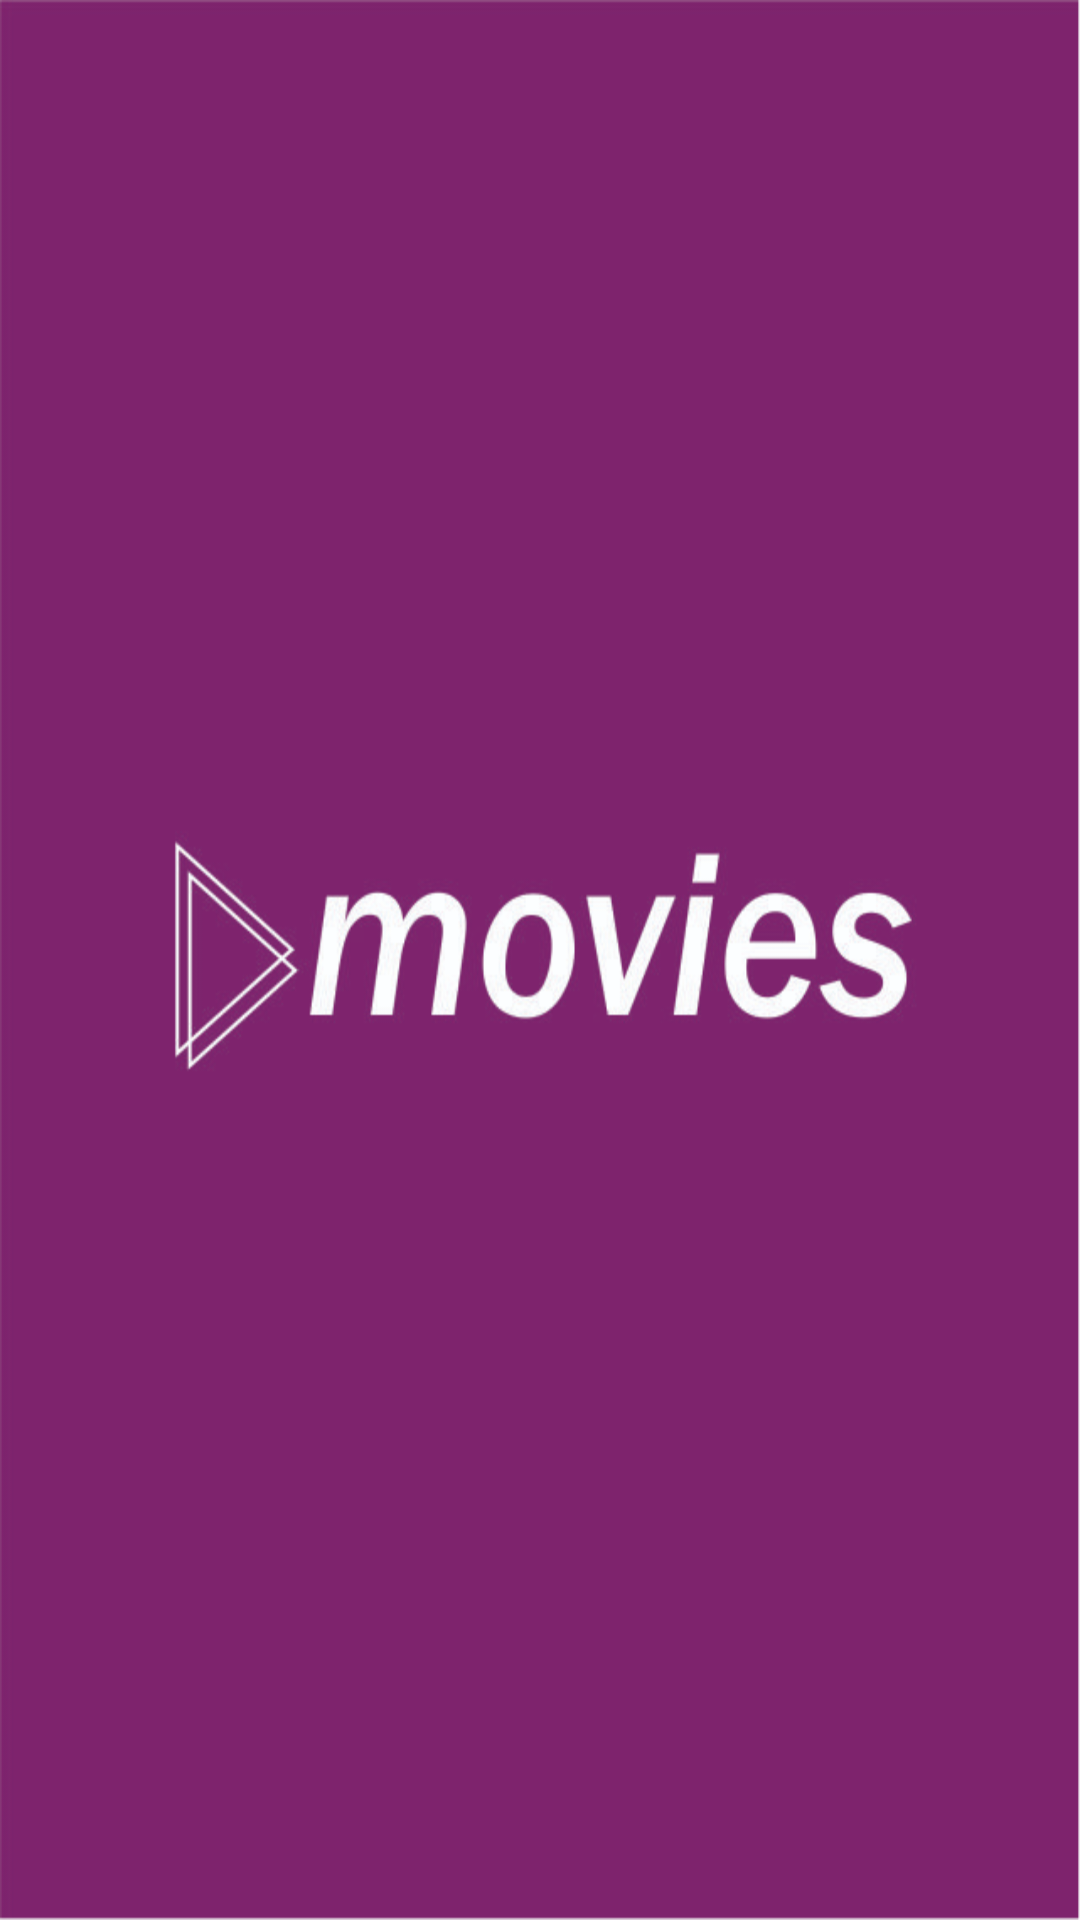

Write the Android layout XML for this screen, with the resource values it uses.
<!-- AndroidManifest.xml: activity theme SplashTheme -->
<!-- res/layout/activity_main.xml -->
<?xml version="1.0" encoding="utf-8"?>
<android.support.constraint.ConstraintLayout xmlns:android="http://schemas.android.com/apk/res/android"
    xmlns:app="http://schemas.android.com/apk/res-auto"
    xmlns:tools="http://schemas.android.com/tools"
    android:layout_width="match_parent"
    android:layout_height="match_parent"
    tools:context="com.dana.widyamass.dmovies.ui.main.MainActivity">

    <android.support.v7.widget.RecyclerView
        android:id="@+id/rv_list_movies"
        android:layout_width="match_parent"
        android:layout_height="match_parent"/>

    <ProgressBar
        android:id="@+id/progress"
        android:layout_width="wrap_content"
        android:layout_height="wrap_content"
        android:layout_centerInParent="true"/>

</android.support.constraint.ConstraintLayout>
<!-- resources referenced by this layout -->
<resources>
  <style name="SplashTheme" parent="Theme.AppCompat.Light.NoActionBar">
          <item name="android:windowBackground">@drawable/splash_screen</item>
      </style>
  <!-- drawable splash_screen: jpg bitmap (drawable-hdpi, 610215 bytes) -->
</resources>
